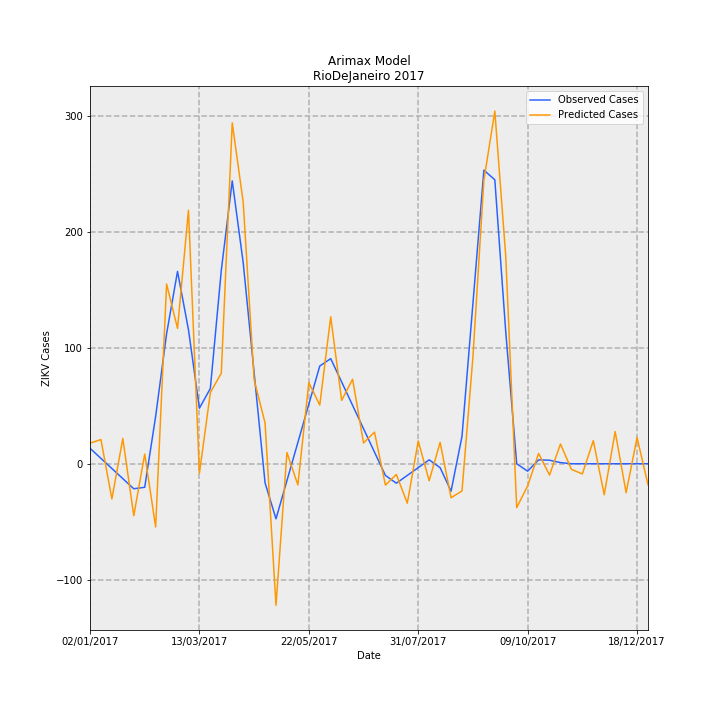

Source data for this figure (header and first rows):
Date, predictions_incidence, observed_incidence, Predicted Cases, Observed Cases, error
02/01/2017, 0.1064, 0.0799, 17.8, 13.36, 4.437
09/01/2017, 0.1249, 0.02763, 20.89, 4.619, 16.27
16/01/2017, -0.1819, -0.02464, -30.41, -4.119, -26.29
23/01/2017, 0.1304, -0.07691, 21.8, -12.86, 34.66
30/01/2017, -0.2683, -0.1292, -44.86, -21.6, -23.27
06/02/2017, 0.04987, -0.1216, 8.337, -20.33, 28.67
13/02/2017, -0.3266, 0.2448, -54.6, 40.93, -95.53
20/02/2017, 0.928, 0.6711, 155.2, 112.2, 42.95
27/02/2017, 0.6991, 0.9934, 116.9, 166.1, -49.21
06/03/2017, 1.309, 0.6921, 218.9, 115.7, 103.2
13/03/2017, -0.04986, 0.2868, -8.336, 47.96, -56.29
20/03/2017, 0.3675, 0.389, 61.45, 65.04, -3.597
27/03/2017, 0.4679, 0.9987, 78.22, 167, -88.75
03/04/2017, 1.761, 1.461, 294.4, 244.3, 50.12
10/04/2017, 1.352, 1.039, 226, 173.8, 52.26
17/04/2017, 0.4338, 0.4703, 72.54, 78.64, -6.102
24/04/2017, 0.2107, -0.09865, 35.22, -16.49, 51.71
01/05/2017, -0.7311, -0.2845, -122.2, -47.56, -74.67
08/05/2017, 0.05788, -0.0872, 9.677, -14.58, 24.26
15/05/2017, -0.1094, 0.1101, -18.3, 18.41, -36.7
22/05/2017, 0.4192, 0.3074, 70.08, 51.39, 18.69
29/05/2017, 0.3029, 0.5047, 50.64, 84.38, -33.73
05/06/2017, 0.7589, 0.543, 126.9, 90.78, 36.1
12/06/2017, 0.3273, 0.4223, 54.72, 70.61, -15.89
19/06/2017, 0.4366, 0.3016, 73, 50.43, 22.56
26/06/2017, 0.1073, 0.181, 17.94, 30.26, -12.32
03/07/2017, 0.1634, 0.0603, 27.32, 10.08, 17.24
10/07/2017, -0.1104, -0.06038, -18.45, -10.09, -8.358
17/07/2017, -0.05545, -0.1006, -9.27, -16.81, 7.545
24/07/2017, -0.2036, -0.0603, -34.04, -10.08, -23.96
31/07/2017, 0.1176, -0.02002, 19.67, -3.348, 23.01
07/08/2017, -0.08793, 0.02025, -14.7, 3.386, -18.09
14/08/2017, 0.1104, -0.02025, 18.46, -3.386, 21.85
21/08/2017, -0.1756, -0.1415, -29.36, -23.66, -5.692
28/08/2017, -0.1405, 0.1415, -23.49, 23.66, -47.16
04/09/2017, 0.5526, 0.829, 92.39, 138.6, -46.2
11/09/2017, 1.464, 1.516, 244.8, 253.5, -8.74
18/09/2017, 1.821, 1.467, 304.5, 245.2, 59.31
25/09/2017, 1.07, 0.6799, 178.9, 113.7, 65.2
02/10/2017, -0.2268, 0.0, -37.91, 0.0, -37.91
09/10/2017, -0.1143, -0.03833, -19.11, -6.408, -12.7
16/10/2017, 0.05324, 0.02018, 8.901, 3.374, 5.526
23/10/2017, -0.0583, 0.01814, -9.746, 3.033, -12.78
30/10/2017, 0.102, 0.006014, 17.05, 1.005, 16.05
06/11/2017, -0.02891, -3.2397561187433e-05, -4.833, -0.005417, -4.828
13/11/2017, -0.05272, 0.0, -8.814, 0.0, -8.814
20/11/2017, 0.1192, 0.0, 19.93, 0.0, 19.93
27/11/2017, -0.16, 0.0, -26.75, 0.0, -26.75
04/12/2017, 0.1662, 0.0, 27.79, 0.0, 27.79
11/12/2017, -0.1495, 0.0, -24.99, 0.0, -24.99
18/12/2017, 0.1349, 0.0, 22.56, 0.0, 22.56
25/12/2017, -0.108, 0.0, -18.06, 0.0, -18.06
